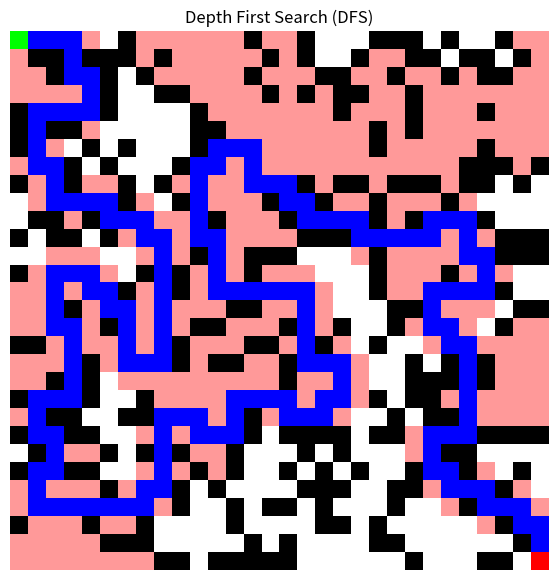
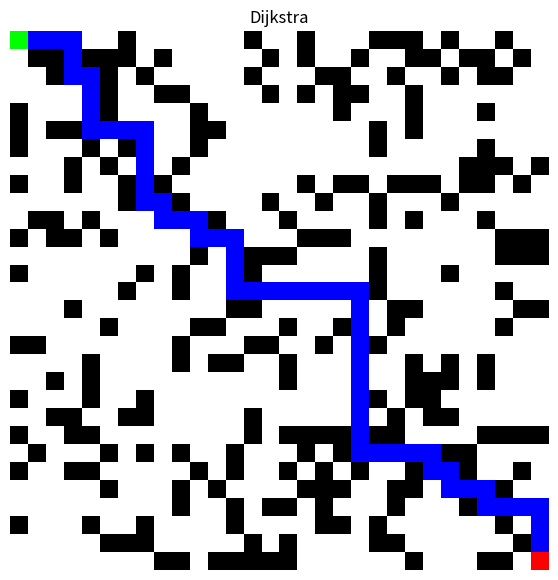
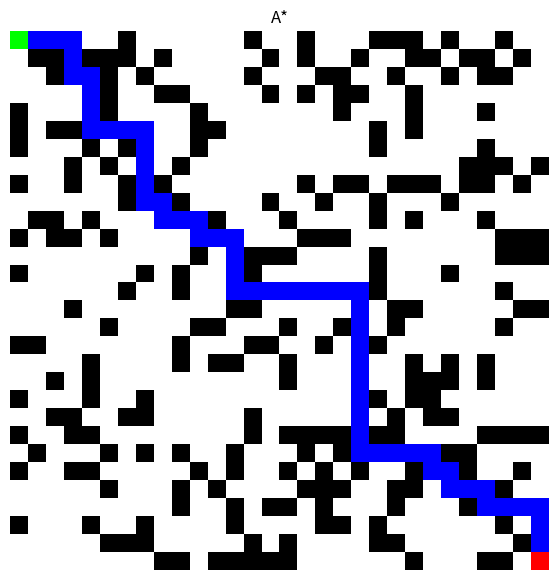
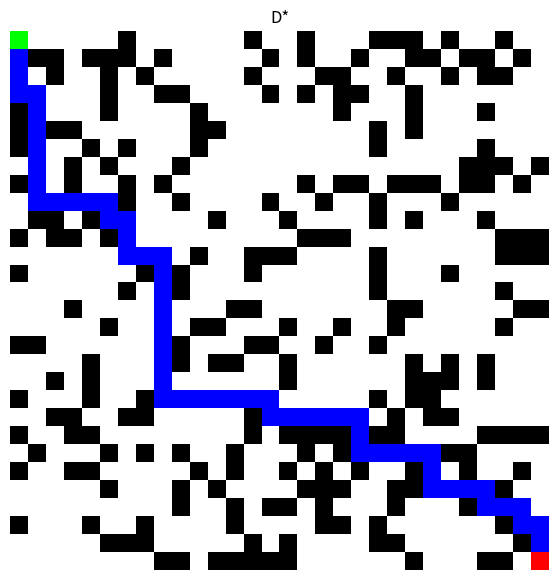
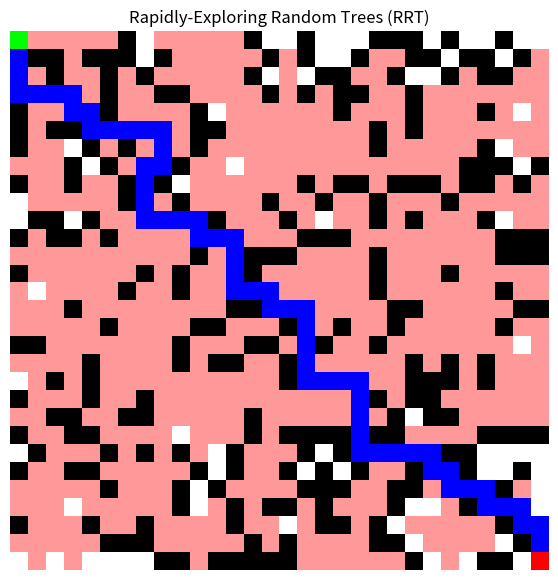

Python code for these plots, in order:
import heapq
import numpy as np
import matplotlib.pyplot as plt
from collections import deque
import time
import math
import random

INF = float('inf')

# creating map
# random nxn grid w/ obstacles
class GridWorld:
    def __init__(self, size, obstacle_prob):
        self.size = size
        # the actual world
        self.map = np.random.rand(size, size) < obstacle_prob
        self.map[0, 0] = False
        self.map[size-1, size-1] = False

    def is_obstacle(self, x, y):
        return self.map[x, y]
    
    def free(self, s):
        x,y = s
        return 0 <= x < self.size and 0 <= y < self.size and not self.map[x,y]

    def obstacle(self, s):
        return self.map[s]

    def neighbors(self, s):
        x,y = s
        for dx,dy in [(1,0),(-1,0),(0,1),(0,-1)]:
            nx,ny = x+dx,y+dy
            if 0 <= nx < self.size and 0 <= ny < self.size:
                if not self.map[nx,ny]:
                    yield (nx,ny)

# check to make sure there's actually a possible path
def path_exists(grid, start, goal):
    q = deque([start])
    visited = {start}
    while q:
        x, y = q.popleft()
        if (x, y) == goal: return True
        for dx, dy in [(1,0), (-1,0), (0,1), (0,-1)]:
            nx, ny = x+dx, y+dy
            if 0 <= nx < grid.size and 0 <= ny < grid.size:
                if not grid.is_obstacle(nx, ny) and (nx, ny) not in visited:
                    visited.add((nx, ny))
                    q.append((nx, ny))
    return False

# implementing path algorithm
# D*lite
class DStarLite:
    def __init__(self, size, start, goal):
        # inits
        self.size = size
        self.start = start
        self.goal = goal
        self.g = { (x, y): INF for x in range(size) for y in range(size) }
        self.rhs = { (x, y): INF for x in range(size) for y in range(size) }
        self.U = []
        self.km = 0

        self.rhs[self.goal] = 0
        heapq.heappush(self.U, (self.calculate_key(self.goal), self.goal))

    def heuristic(self, a, b):
        return abs(a[0] - b[0]) + abs(a[1] - b[1])

    def calculate_key(self, s):
        k1 = min(self.g[s], self.rhs[s]) + self.heuristic(self.start, s) + self.km
        k2 = min(self.g[s], self.rhs[s])
        return (k1, k2)

    def neighbors(self, s):
        x, y = s
        results = []
        for dx, dy in [(1,0), (-1,0), (0,1), (0,-1)]:
            nx, ny = x+dx, y+dy
            if 0 <= nx < self.size and 0 <= ny < self.size:
                results.append((nx, ny))
        return results

    def cost(self, u, v, world):
        # if either is an obstacle, cost is infinite
        if world.is_obstacle(*u) or world.is_obstacle(*v):
            return INF
        return 1

    def update_vertex(self, u, world):
        if u != self.goal:
            # rhs(u) = min_{s' in nbrs} (c(u, s') + g(s'))
            costs = []
            for s_prime in self.neighbors(u):
                costs.append(self.cost(u, s_prime, world) + self.g[s_prime])
            self.rhs[u] = min(costs) if costs else INF

        # remove u from priority queue if present
        self.U = [item for item in self.U if item[1] != u]
        heapq.heapify(self.U)

        if self.g[u] != self.rhs[u]:
            heapq.heappush(self.U, (self.calculate_key(u), u))

    def compute_shortest_path(self, world):
        while self.U and (
            self.U[0][0] < self.calculate_key(self.start) or 
            self.rhs[self.start] != self.g[self.start]
        ):
            k_old, u = heapq.heappop(self.U)
            k_new = self.calculate_key(u)

            if k_old < k_new:
                heapq.heappush(self.U, (k_new, u))
            elif self.g[u] > self.rhs[u]:
                self.g[u] = self.rhs[u]
                for s in self.neighbors(u):
                    self.update_vertex(s, world)
            else:
                self.g[u] = INF
                self.update_vertex(u, world)
                for s in self.neighbors(u):
                    self.update_vertex(s, world)

# Dijkstra
class Dijkstra:
    def __init__(self, grid, start, goal):
        self.grid = grid
        self.start = start
        self.goal = goal
        self.dist = {start: 0}
        self.parent = {start: None}
        self.pq = [(0,start)]

    def neighbors(self,s):
        x,y=s
        for dx,dy in [(1,0),(-1,0),(0,1),(0,-1)]:
            n=(x+dx,y+dy)
            if self.grid.free(n):
                yield n

    def solve(self):
        while self.pq:
            d,u = heapq.heappop(self.pq)
            if u == self.goal:
                return self.reconstruct()

            for v in self.neighbors(u):
                nd = d + 1
                if v not in self.dist or nd < self.dist[v]:
                    self.dist[v] = nd
                    self.parent[v] = u
                    heapq.heappush(self.pq,(nd,v))
        return []

    def reconstruct(self):
        path=[]
        s=self.goal
        while s is not None:
            path.append(s)
            s=self.parent[s]
        return path[::-1]

# A*
class AStar:
    def __init__(self, grid, start, goal):
        self.grid = grid
        self.start = start
        self.goal = goal
        self.g = { (i,j): INF for i in range(grid.size) for j in range(grid.size) }
        self.parent = {}

    def h(self, a, b):
        return abs(a[0]-b[0]) + abs(a[1]-b[1]) 

    def compute_path(self):
        open_set = []
        heapq.heappush(open_set, (0, self.start))
        self.g[self.start] = 0

        while open_set:
            _, s = heapq.heappop(open_set)

            if s == self.goal:
                return self.reconstruct_path()

            for n in self.grid.neighbors(s):
                tentative = self.g[s] + 1
                if tentative < self.g[n]:
                    self.g[n] = tentative
                    f = tentative + self.h(n, self.goal)
                    heapq.heappush(open_set, (f, n))
                    self.parent[n] = s

        return []  # no path

    def reconstruct_path(self):
        path = [self.goal]
        s = self.goal
        while s != self.start:
            s = self.parent[s]
            path.append(s)
        return path[::-1]

# RRT
class RRT:
    def __init__(self, grid, start, goal, step=1, max_iter=8000):
        self.grid = grid
        self.start = start
        self.goal = goal
        self.step = step
        self.max_iter = max_iter
        self.tree = {start: None}
 
    def dist(self,a,b):
        return math.hypot(a[0]-b[0], a[1]-b[1])

    def sample(self):
        return (random.randint(0,self.grid.size-1),
                random.randint(0,self.grid.size-1))

    def nearest(self, s):
        return min(self.tree.keys(), key=lambda n: self.dist(n,s))

    def steer(self, a, b):
        ax, ay = a
        bx, by = b

        dx = bx - ax
        dy = by - ay

        # choose dominant axis by distance
        if abs(dx) > abs(dy):
            step = (ax + np.sign(dx), ay)
        else:
            step = (ax, ay + np.sign(dy))

        return (int(step[0]), int(step[1]))

    def collision_free(self,a,b):
        return self.grid.free(b)

    def build(self):
        for i in range(self.max_iter):

            if random.random() < 0.2:
                rnd = self.goal
            else:
                rnd = self.sample()

            nearest = self.nearest(rnd)
            new = self.steer(nearest, rnd)

            if not self.grid.free(new):
                continue

            if new in self.tree:
                continue

            self.tree[new] = nearest

            # success condition
            if self.dist(new, self.goal) <= 1:
                self.tree[self.goal] = new
                return self.reconstruct_path()

        return []

    def reconstruct_path(self):
        path = [self.goal]
        s = self.goal
        while s is not None:
            s = self.tree[s]
            if s is not None:
                path.append(s)
        return path[::-1]

# DFS
class DFSPlanner:
    def __init__(self, grid, start, goal):
        self.grid = grid
        self.start = start
        self.goal = goal
        self.visited = set()
        self.parent = {}

    def neighbors(self, node):
        x, y = node
        moves = [(1,0),(-1,0),(0,1),(0,-1)]
        random.shuffle(moves)  # make it more reflective of a rover

        result = []
        for dx, dy in moves:
            nx, ny = x+dx, y+dy
            if 0 <= nx < self.grid.size and 0 <= ny < self.grid.size:
                if not self.grid.is_obstacle(nx, ny):
                    result.append((nx, ny))
        return result

    def search(self):
        stack = [self.start]
        self.visited.add(self.start)

        while stack:
            current = stack.pop()

            if current == self.goal:
                return True

            for n in self.neighbors(current):
                if n not in self.visited:
                    self.visited.add(n)
                    self.parent[n] = current
                    stack.append(n)

        return False

    def get_path(self):
        path = []
        node = self.goal
        while node != self.start:
            path.append(node)
            node = self.parent[node]
        path.append(self.start)
        return path[::-1]
    
# main
size = 30
obstacle_prob = 0.3

start_node = (0, 0)
goal_node = (size-1, size-1)

# generate map and make sure is solvable
while True:
    world = GridWorld(size, obstacle_prob)
    if path_exists(world, start_node, goal_node):
        break

# D* lite
planner_d = DStarLite(size, start_node, goal_node)
planner_d.compute_shortest_path(world)

# inits for path D* lite
current_d = start_node
last_node = start_node
path_taken_d = [current_d] # append nodes here

while current_d != goal_node:
    # look at neighbors and pick the best step
    best_s = None
    min_val = INF
    
    for s_next in planner_d.neighbors(current_d):
        # move toward the neighbor that minimizes edge cost + g-value
        val = planner_d.cost(current_d, s_next, world) + planner_d.g[s_next]
        if val < min_val:
            min_val = val
            best_s = s_next
    
    if best_s is None or min_val == INF:
        print("No valid path found!")
        break

    # advance the path
    current_d = best_s
    path_taken_d.append(current_d)
    
    # update now pos in planner
    planner_d.km += planner_d.heuristic(last_node, current_d)
    last_node = current_d
    planner_d.start = current_d

# dikstra 

planner_dijkstra = Dijkstra(world,start_node,goal_node)
path_dijkstra = planner_dijkstra.solve()

# A*
planner_A = AStar(world,start_node,goal_node)
path_A = planner_A.compute_path()

# RRT
rrt = RRT(world,start_node,goal_node,step=1,max_iter=5000)
path_RRT = rrt.build()

# DFS
planner_DFS = DFSPlanner(world, start_node, goal_node)
found = planner_DFS.search()
if not found:
    print("No path found!")
    exit()
else:
    path_DFS = planner_DFS.get_path()

# PLOTTING
# DFS
print(f"DFS path length: {len(path_DFS)}")
img = np.zeros((size, size, 3))
img[world.map] = [0,0,0] # obstacles
img[~world.map] = [1,1,1] # free space

# visited nodes
for x,y in planner_DFS.visited:
    img[x,y] = [1,0.6,0.6] #light red

# path taken
for x,y in path_DFS:
    img[x,y] = [0,0,1] # blue

img[start_node] = [0,1,0] # green
img[goal_node] = [1,0,0] # red

plt.figure(figsize=(7,7))
plt.imshow(img)
plt.title("Depth First Search (DFS)")
plt.axis('off')

# Dijkstra
print(f"Dijkstra path length: {len(path_dijkstra)}")
img = np.zeros((size,size,3))
img[world.map] = [0,0,0]
img[~world.map] = [1,1,1]

for x,y in path_dijkstra:
    img[x,y] = [0,0,1]

'''
for x,y in planner_dijkstra.visited:
    img[x,y] = [1,0.8,0.8]
'''

img[start_node] = [0,1,0]
img[goal_node] = [1,0,0]

plt.figure(figsize=(7,7))
plt.imshow(img)
plt.title("Dijkstra")
plt.axis('off')

# A*
print(f"A* path length: {len(path_A)}")
img = np.zeros((size,size,3))
img[world.map] = [0,0,0]
img[~world.map] = [1,1,1]

for s in path_A:
    img[s] = [0,0,1]

img[start_node] = [0,1,0]
img[goal_node] = [1,0,0]

plt.figure(figsize=(7,7))
plt.imshow(img)
plt.title("A*")
plt.axis('off')

# D*
print(f'D* path length: {len(path_taken_d)}')
img = np.zeros((size, size, 3))
img[world.map] = [0, 0, 0] # black obstacles
img[~world.map] = [1, 1, 1] # white free

for x, y in path_taken_d:
    img[x, y] = [0, 0, 1] # blue path

img[start_node] = [0, 1, 0] # green start
img[goal_node] = [1, 0, 0] # red goal

plt.figure(figsize=(7, 7))
plt.imshow(img)
plt.title("D*")
plt.axis('off')

# RRT
print(f"RRT path length: {len(path_RRT)}")
img = np.zeros((size,size,3))
img[world.map] = [0,0,0]
img[~world.map] = [1,1,1]

# draw tree edges
for node,parent in rrt.tree.items():
    if parent is not None:
        img[node] = [1,0.6,0.6]

# draw path
for s in path_RRT:
    img[s] = [0,0,1]

img[start_node] = [0,1,0]
img[goal_node] = [1,0,0]

plt.figure(figsize=(7,7))
plt.imshow(img)
plt.title("Rapidly-Exploring Random Trees (RRT)")
plt.axis('off')

plt.show()
